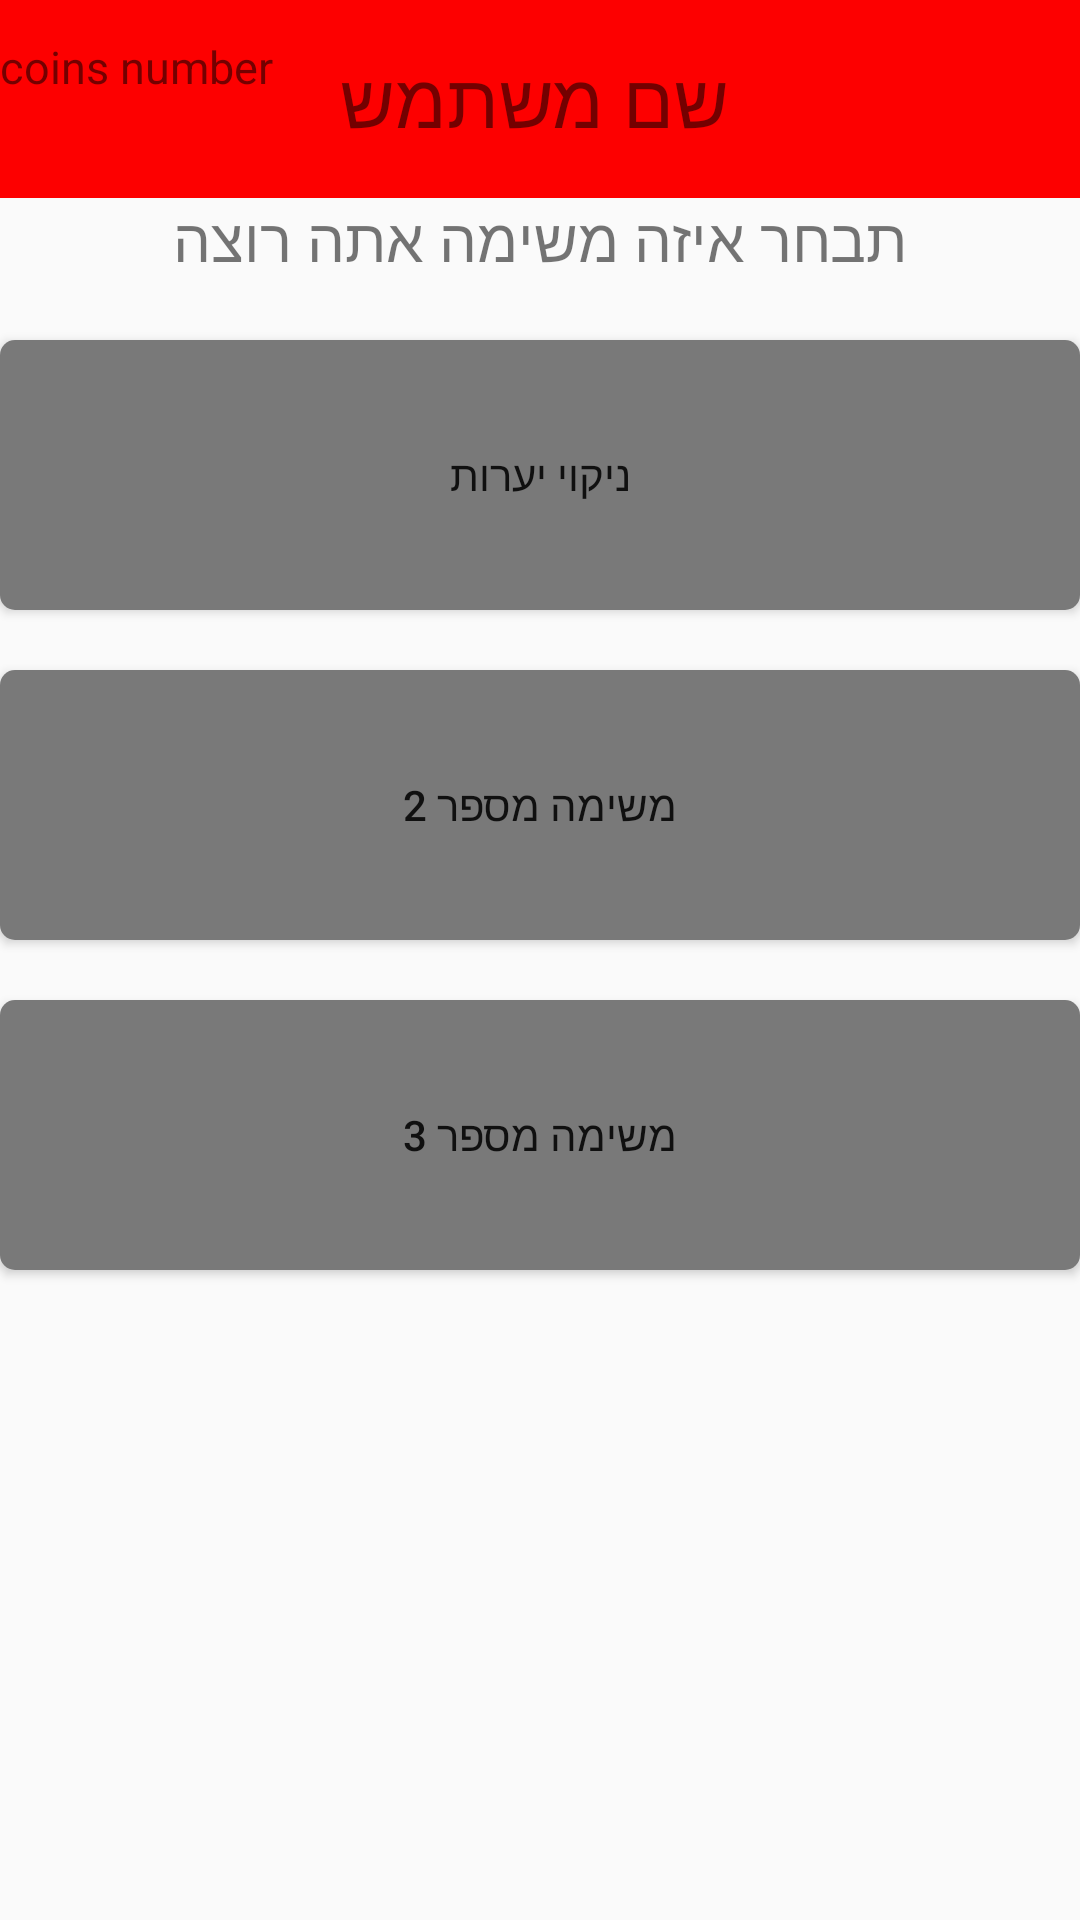

This screen was rendered from an Android layout file. Write that file and the resources it references.
<!-- AndroidManifest.xml: application theme Theme.EcoFit -->
<!-- res/layout/activity_approval_page.xml -->
<?xml version="1.0" encoding="utf-8"?>
<androidx.drawerlayout.widget.DrawerLayout  xmlns:android="http://schemas.android.com/apk/res/android"
    xmlns:app="http://schemas.android.com/apk/res-auto"
    xmlns:tools="http://schemas.android.com/tools"
    android:id="@+id/main"
    android:layout_width="match_parent"
    android:layout_height="match_parent"
    tools:context=".Approval.ApprovalPage"
    android:layoutDirection="rtl"
    >
    <RelativeLayout
        android:layout_width="match_parent"
        android:layout_height="match_parent"
        android:id="@+id/mainRelativeLayout"
        >
        <LinearLayout
            android:id="@+id/Top"
            android:layout_width="match_parent"
            android:layout_height="66dp"
            android:background="#FD0000"
            android:orientation="horizontal">

            <ImageView
                android:id="@+id/hamburgerIcon"
                android:layout_width="63dp"
                android:layout_height="67dp"
                android:layout_gravity="right"
                android:layout_margin="16dp"
                android:src="@drawable/menu" />
            <TextView
                android:id="@+id/nameOfUser"
                android:layout_width="wrap_content"
                android:layout_height="60dp"
                android:layout_gravity="center"
                android:layout_weight="1"
                android:gravity="center"
                android:text="שם משתמש"
                android:textSize="25dp" />

            <TextView
                android:layout_width="wrap_content"
                android:layout_height="42dp"
                android:layout_gravity="center"
                android:text="coins number"
                android:textSize="15dp" />

        </LinearLayout>


        <TextView
            android:layout_below="@+id/Top"
            android:id="@+id/headText"
            android:gravity="center"
            android:layout_width="match_parent"
            android:textSize="20dp"
            android:layout_height="wrap_content"
            android:text="תבחר איזה משימה אתה רוצה"
            />
        <Button
            android:id="@+id/task1"
            android:layout_width="match_parent"
            android:layout_height="90dp"
            android:layout_below="@+id/headText"
            android:layout_marginTop="20dp"
            android:background="@drawable/fix_button"
            android:text="ניקוי יערות" />

        <Button
            android:id="@+id/task2"
            android:layout_width="match_parent"
            android:layout_height="90dp"
            android:layout_below="@+id/task1"
            android:layout_marginTop="20dp"
            android:background="@drawable/fix_button"
            android:text="משימה מספר 2" />

        <Button
            android:id="@+id/task3"
            android:layout_width="match_parent"
            android:layout_height="90dp"
            android:layout_below="@+id/task2"
            android:layout_marginTop="20dp"
            android:background="@drawable/fix_button"
            android:text="משימה מספר 3" />


        <ScrollView
            android:layout_marginTop="20dp"
            android:layout_width="match_parent"
            android:layout_height="match_parent"
            android:id="@+id/UserList"
            android:layout_below="@+id/headText"
            android:layout_alignParentStart="true"
            >
            <RelativeLayout
                android:layout_width="match_parent"
                android:layout_height="wrap_content"
                android:gravity="center"
                >

                <TableLayout
                    android:id="@+id/tableLayout"
                    android:layout_width="wrap_content"
                    android:layout_height="wrap_content"

                    android:layout_alignParentStart="true"
                    android:layout_alignParentEnd="true"
                    >

                    <TableRow
                        android:id="@+id/firstRow"
                        android:layout_width="match_parent"
                        android:layout_height="25dp"
                        >
                        <TextView
                            android:layout_height="25dp"
                            android:layout_weight="1"
                            android:text="שם"
                            android:textAlignment="center"
                            android:textColor="@color/black"
                            android:textSize="18dp" />

                        <TextView
                            android:layout_height="25dp"
                            android:layout_weight="1"
                            android:text="טלפון"
                            android:textAlignment="center"
                            android:textColor="@color/black"
                            android:textSize="18dp"
                            />

                        <TextView
                            android:layout_width="wrap_content"

                            android:layout_height="wrap_content"
                            android:layout_weight="1"
                            android:text="מאושר "
                            android:textSize="18dp"
                            android:textColor="@color/black"
                            />

                        <TextView
                            android:layout_width="wrap_content"
                            android:layout_height="wrap_content"
                            android:text="לא מאושר"
                            android:textSize="18dp"
                            android:textColor="@color/black"
                            android:layout_weight="1"

                            />

                    </TableRow>

                </TableLayout>

            </RelativeLayout>

        </ScrollView>
    </RelativeLayout>
</androidx.drawerlayout.widget.DrawerLayout >
<!-- resources referenced by this layout -->
<resources>
  <!-- drawable fix_button (drawable) -->
  <?xml version="1.0" encoding="utf-8"?>
  <shape xmlns:android="http://schemas.android.com/apk/res/android">
  
      <corners
          android:radius="5dp">
  
  
  
      </corners>
      <solid
  
          android:color="#797979">
  
  
      </solid>
  </shape>
  <style name="Theme.EcoFit" parent="Base.Theme.EcoFit" />
  <style name="Base.Theme.EcoFit" parent="Theme.AppCompat.DayNight.NoActionBar">
          
          
      </style>
  <!-- not gathered from this repository: default colours our renderer supplied (Android Studio template values) -->
  <color name="black">#FF000000</color>
</resources>
